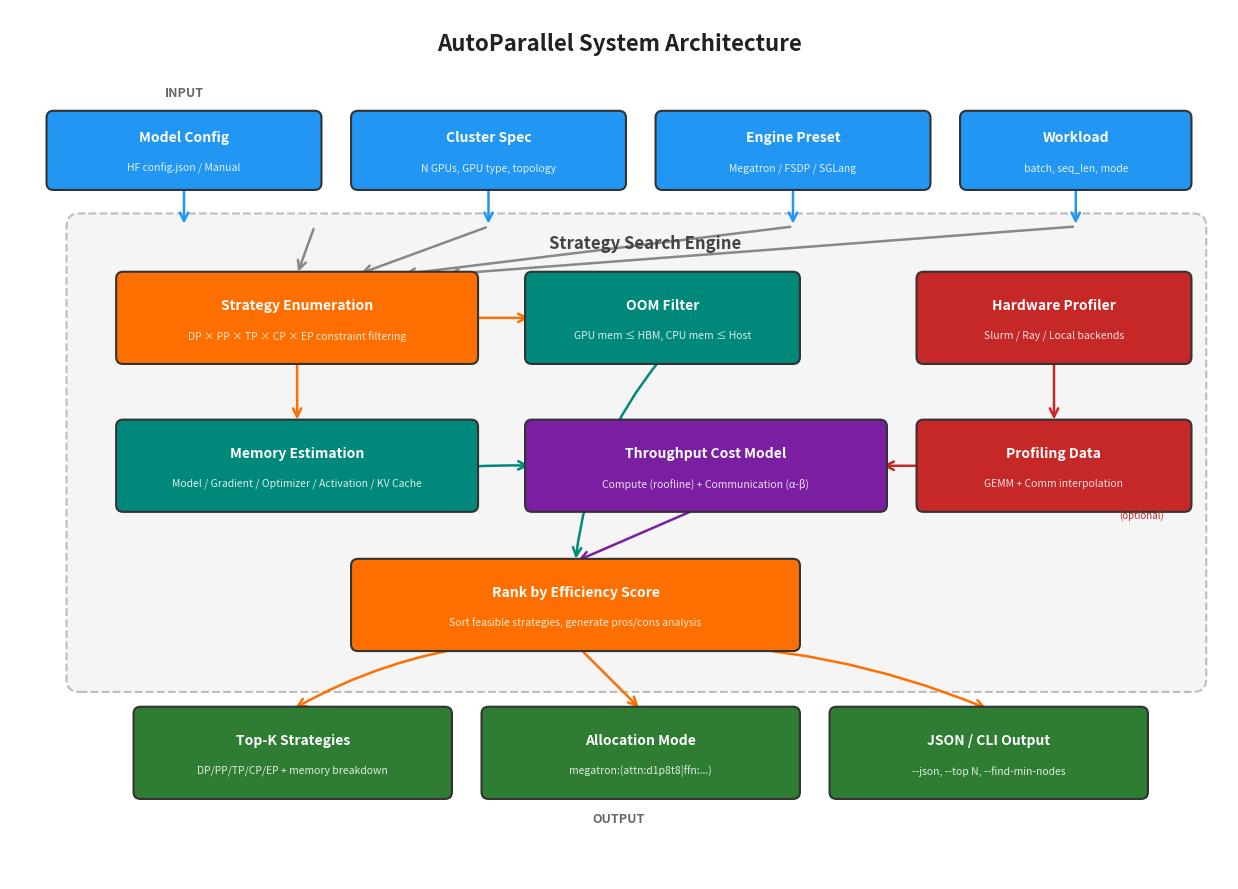

This chart was generated by the following Python code: (Note: this script raises an exception after producing the figure.)
"""Generate professional architecture diagrams for AutoParallel."""

import matplotlib
matplotlib.use("Agg")
import matplotlib.pyplot as plt
import matplotlib.patches as mpatches
from matplotlib.patches import FancyBboxPatch, FancyArrowPatch
import numpy as np


def draw_rounded_box(ax, xy, width, height, text, facecolor, edgecolor="#333333",
                     fontsize=10, fontweight="bold", textcolor="white", alpha=1.0,
                     linestyle="-", linewidth=1.5, subtext=None, subtextsize=7.5):
    x, y = xy
    box = FancyBboxPatch((x, y), width, height, boxstyle="round,pad=0.08",
                         facecolor=facecolor, edgecolor=edgecolor,
                         linewidth=linewidth, alpha=alpha, linestyle=linestyle,
                         zorder=2)
    ax.add_patch(box)
    if subtext:
        ax.text(x + width / 2, y + height / 2 + 0.15, text,
                ha="center", va="center", fontsize=fontsize, fontweight=fontweight,
                color=textcolor, zorder=3)
        ax.text(x + width / 2, y + height / 2 - 0.2, subtext,
                ha="center", va="center", fontsize=subtextsize, fontweight="normal",
                color=textcolor, alpha=0.85, zorder=3)
    else:
        ax.text(x + width / 2, y + height / 2, text,
                ha="center", va="center", fontsize=fontsize, fontweight=fontweight,
                color=textcolor, zorder=3)
    return box


def draw_arrow(ax, start, end, color="#555555", linewidth=1.8, style="->",
               connectionstyle="arc3,rad=0.0"):
    arrow = FancyArrowPatch(start, end, arrowstyle=style,
                            connectionstyle=connectionstyle,
                            color=color, linewidth=linewidth, zorder=1,
                            mutation_scale=15)
    ax.add_patch(arrow)


# ============================================================
# Figure 1: System Architecture
# ============================================================
fig, ax = plt.subplots(1, 1, figsize=(14, 9))
ax.set_xlim(-0.5, 13.5)
ax.set_ylim(-0.5, 9.5)
ax.axis("off")
ax.set_aspect("equal")

# Colors
C_INPUT = "#2196F3"      # blue - inputs
C_CORE = "#FF6F00"       # orange - core engine
C_COST = "#7B1FA2"       # purple - cost model
C_MEM = "#00897B"        # teal - memory model
C_PROF = "#C62828"       # red - profiling
C_OUT = "#2E7D32"        # green - output
C_BG = "#F5F5F5"         # light gray background

# Title
ax.text(6.5, 9.1, "AutoParallel System Architecture", ha="center", va="center",
        fontsize=16, fontweight="bold", color="#212121")

# --- Input Layer ---
ax.text(1.5, 8.5, "INPUT", ha="center", fontsize=9, fontweight="bold", color="#666")
draw_rounded_box(ax, (0, 7.5), 3, 0.75, "Model Config", C_INPUT,
                 subtext="HF config.json / Manual")
draw_rounded_box(ax, (3.5, 7.5), 3, 0.75, "Cluster Spec", C_INPUT,
                 subtext="N GPUs, GPU type, topology")
draw_rounded_box(ax, (7, 7.5), 3, 0.75, "Engine Preset", C_INPUT,
                 subtext="Megatron / FSDP / SGLang")
draw_rounded_box(ax, (10.5, 7.5), 2.5, 0.75, "Workload", C_INPUT,
                 subtext="batch, seq_len, mode")

# --- Core Engine (big box) ---
# Background rectangle
bg = FancyBboxPatch((0.3, 1.8), 12.8, 5.2, boxstyle="round,pad=0.15",
                    facecolor=C_BG, edgecolor="#BDBDBD", linewidth=1.5,
                    linestyle="--", zorder=0)
ax.add_patch(bg)
ax.text(6.8, 6.75, "Strategy Search Engine", ha="center", fontsize=12,
        fontweight="bold", color="#424242")

# Strategy Enumeration
draw_rounded_box(ax, (0.8, 5.5), 4, 0.9, "Strategy Enumeration", C_CORE,
                 subtext="DP × PP × TP × CP × EP constraint filtering")

# Arrows from inputs down
for x_start in [1.5, 5.0, 8.5, 11.75]:
    draw_arrow(ax, (x_start, 7.5), (x_start, 7.0), color="#2196F3")
# Merge arrows to enumeration
draw_arrow(ax, (3.0, 7.0), (2.8, 6.45), color="#888")
draw_arrow(ax, (5.0, 7.0), (3.5, 6.45), color="#888")
draw_arrow(ax, (8.5, 7.0), (4.0, 6.45), color="#888")
draw_arrow(ax, (11.75, 7.0), (4.5, 6.45), color="#888")

# Memory Estimation
draw_rounded_box(ax, (0.8, 3.8), 4, 0.9, "Memory Estimation", C_MEM,
                 subtext="Model / Gradient / Optimizer / Activation / KV Cache")
draw_arrow(ax, (2.8, 5.5), (2.8, 4.75), color=C_CORE)

# Cost Model (throughput)
draw_rounded_box(ax, (5.5, 3.8), 4, 0.9, "Throughput Cost Model", C_COST,
                 subtext="Compute (roofline) + Communication (α-β)")
draw_arrow(ax, (2.8, 3.8), (5.5, 4.25), color=C_MEM,
           connectionstyle="arc3,rad=-0.1")

# OOM filter
draw_rounded_box(ax, (5.5, 5.5), 3, 0.9, "OOM Filter", C_MEM,
                 subtext="GPU mem ≤ HBM, CPU mem ≤ Host")
draw_arrow(ax, (4.8, 5.95), (5.5, 5.95), color=C_CORE)

# Profiling (optional)
draw_rounded_box(ax, (10, 3.8), 3, 0.9, "Profiling Data", C_PROF,
                 subtext="GEMM + Comm interpolation",
                 textcolor="white")
ax.text(12.5, 3.65, "(optional)", ha="center", fontsize=7,
        color="#C62828", style="italic")
draw_arrow(ax, (10, 4.25), (9.5, 4.25), color=C_PROF, style="->",
           connectionstyle="arc3,rad=0.0")

# Ranking
draw_rounded_box(ax, (3.5, 2.2), 5, 0.9, "Rank by Efficiency Score", C_CORE,
                 subtext="Sort feasible strategies, generate pros/cons analysis")
draw_arrow(ax, (7.5, 3.8), (6.0, 3.15), color=C_COST)

# --- Profiling subsystem ---
draw_rounded_box(ax, (10, 5.5), 3, 0.9, "Hardware Profiler", C_PROF,
                 subtext="Slurm / Ray / Local backends")
draw_arrow(ax, (11.5, 5.5), (11.5, 4.75), color=C_PROF)
# Connect OOM filter to ranking
draw_arrow(ax, (7.0, 5.5), (6.0, 3.15), color=C_MEM,
           connectionstyle="arc3,rad=0.15")

# --- Output Layer ---
draw_rounded_box(ax, (1, 0.5), 3.5, 0.9, "Top-K Strategies", C_OUT,
                 subtext="DP/PP/TP/CP/EP + memory breakdown")
draw_rounded_box(ax, (5, 0.5), 3.5, 0.9, "Allocation Mode", C_OUT,
                 subtext="megatron:(attn:d1p8t8|ffn:...)")
draw_rounded_box(ax, (9, 0.5), 3.5, 0.9, "JSON / CLI Output", C_OUT,
                 subtext="--json, --top N, --find-min-nodes")
ax.text(6.5, 0.15, "OUTPUT", ha="center", fontsize=9, fontweight="bold", color="#666")

draw_arrow(ax, (5.0, 2.2), (2.75, 1.45), color=C_CORE,
           connectionstyle="arc3,rad=0.1")
draw_arrow(ax, (6.0, 2.2), (6.75, 1.45), color=C_CORE)
draw_arrow(ax, (7.0, 2.2), (10.75, 1.45), color=C_CORE,
           connectionstyle="arc3,rad=-0.1")

plt.tight_layout()
fig.savefig("/tmp/AutoParallel/docs/images/architecture.png", dpi=180,
            bbox_inches="tight", facecolor="white")
fig.savefig("/tmp/AutoParallel/docs/images/architecture.svg",
            bbox_inches="tight", facecolor="white")
plt.close(fig)
print("architecture done")
